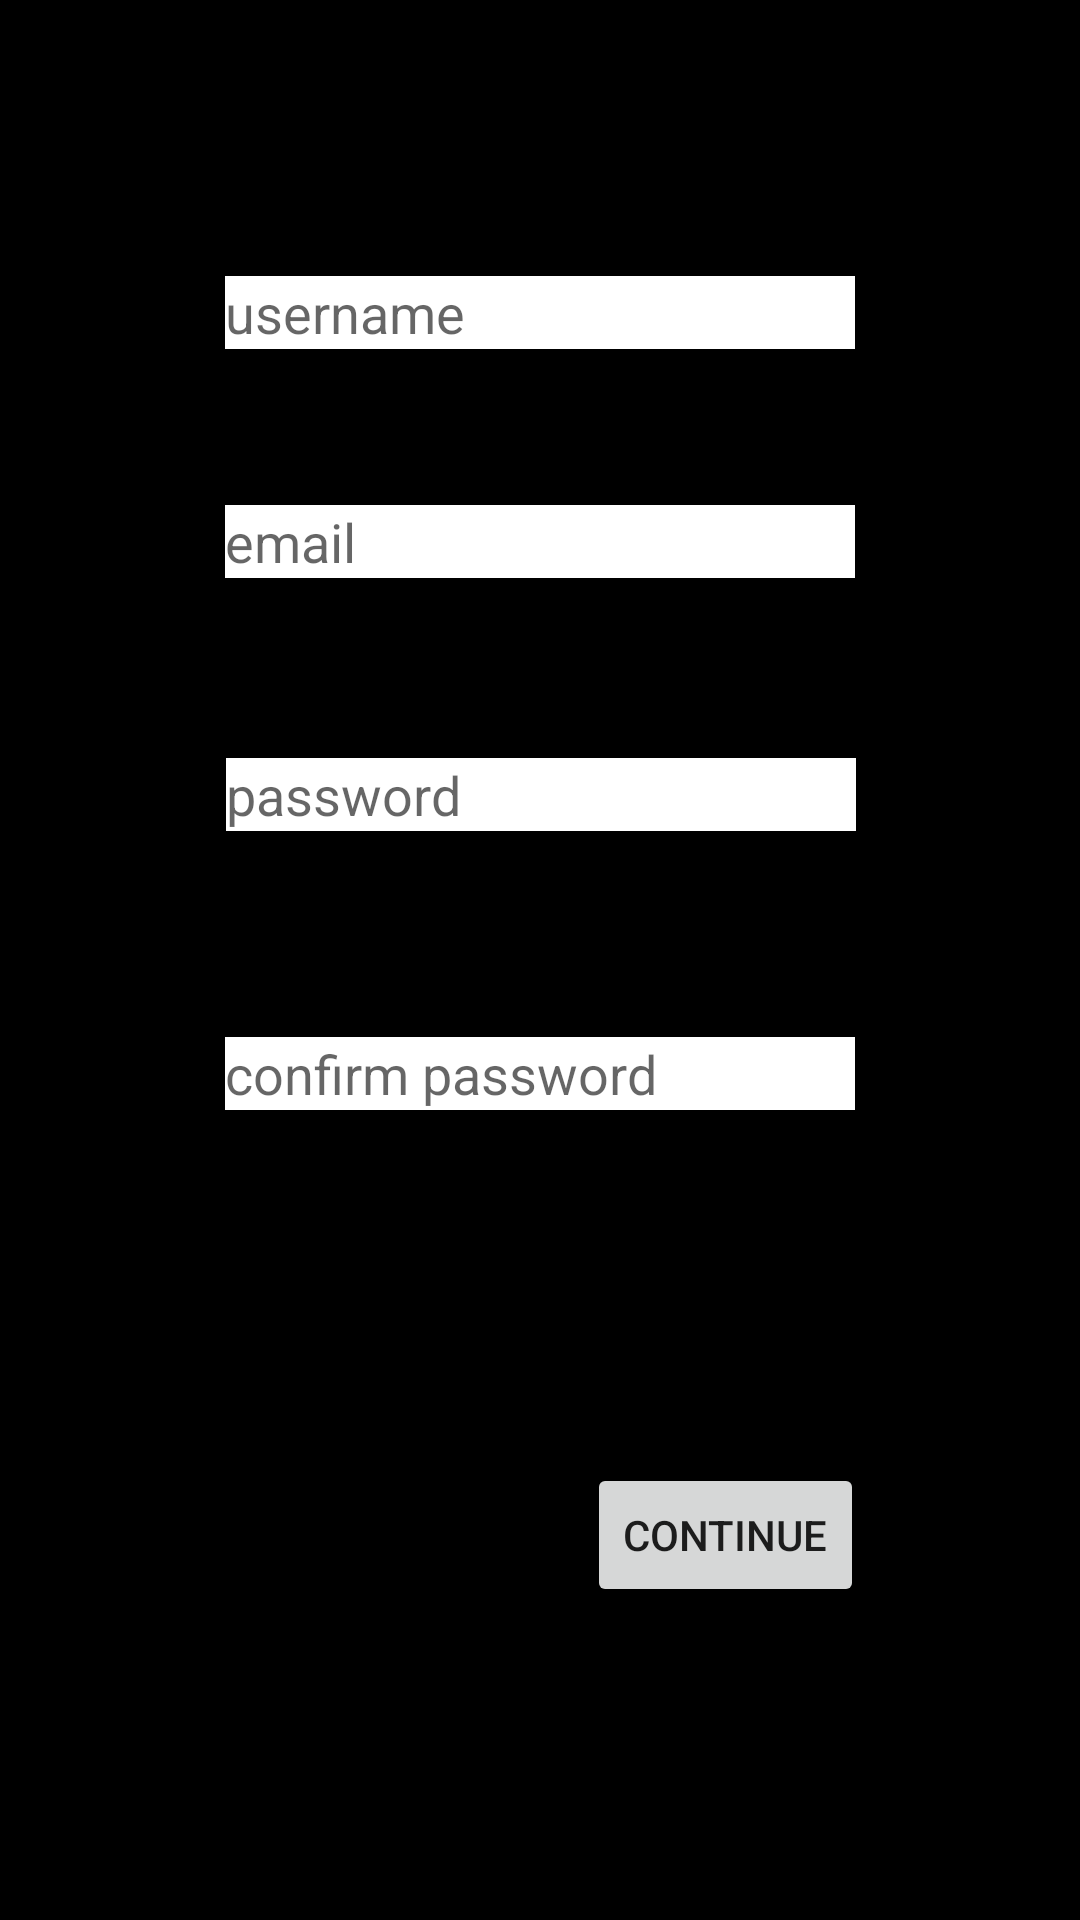

Here is an Android app screen rendered from its layout file. Give the layout XML and the strings, colors and styles it references.
<!-- AndroidManifest.xml: application theme Theme.AppCompat.Light.NoActionBar -->
<!-- res/layout/activity_register1.xml -->
<?xml version="1.0" encoding="utf-8"?>
<android.support.constraint.ConstraintLayout xmlns:android="http://schemas.android.com/apk/res/android"
    xmlns:app="http://schemas.android.com/apk/res-auto"
    xmlns:tools="http://schemas.android.com/tools"
    android:layout_width="match_parent"
    android:layout_height="match_parent"
    android:background="@android:color/black"
    tools:context=".Register1">

    <EditText
        android:id="@+id/email"
        android:layout_width="wrap_content"
        android:layout_height="wrap_content"
        android:layout_marginTop="52dp"
        android:background="@android:color/white"
        android:ems="10"
        android:hint="email"
        android:inputType="textEmailAddress"
        app:layout_constraintEnd_toEndOf="parent"
        app:layout_constraintHorizontal_bias="0.5"
        app:layout_constraintStart_toStartOf="parent"
        app:layout_constraintTop_toBottomOf="@+id/username" />

    <EditText
        android:id="@+id/username"
        android:layout_width="wrap_content"
        android:layout_height="wrap_content"
        android:layout_marginTop="92dp"
        android:background="@android:color/white"
        android:ems="10"
        android:hint="username"
        android:inputType="textPersonName"
        app:layout_constraintEnd_toEndOf="parent"
        app:layout_constraintHorizontal_bias="0.5"
        app:layout_constraintStart_toStartOf="parent"
        app:layout_constraintTop_toTopOf="parent" />

    <EditText
        android:id="@+id/password"
        android:layout_width="wrap_content"
        android:layout_height="wrap_content"
        android:layout_marginTop="60dp"
        android:background="@android:color/white"
        android:ems="10"
        android:hint="password"
        android:inputType="textPassword"
        app:layout_constraintEnd_toEndOf="parent"
        app:layout_constraintHorizontal_bias="0.502"
        app:layout_constraintStart_toStartOf="parent"
        app:layout_constraintTop_toBottomOf="@+id/email" />

    <EditText
        android:id="@+id/passwordConfirm"
        android:layout_width="wrap_content"
        android:layout_height="wrap_content"
        android:layout_marginBottom="8dp"
        android:layout_marginTop="36dp"
        android:background="@android:color/white"
        android:ems="10"
        android:hint="confirm password"
        android:inputType="textPassword"
        app:layout_constraintBottom_toBottomOf="parent"
        app:layout_constraintEnd_toEndOf="parent"
        app:layout_constraintHorizontal_bias="0.5"
        app:layout_constraintStart_toStartOf="parent"
        app:layout_constraintTop_toBottomOf="@+id/password"
        app:layout_constraintVertical_bias="0.111" />

    <Button
        android:id="@+id/continueButton"
        android:layout_width="wrap_content"
        android:layout_height="wrap_content"
        android:layout_marginBottom="8dp"
        android:layout_marginEnd="72dp"
        android:layout_marginLeft="8dp"
        android:layout_marginRight="72dp"
        android:layout_marginStart="8dp"
        android:layout_marginTop="8dp"
        android:text="continue"
        app:layout_constraintBottom_toBottomOf="parent"
        app:layout_constraintEnd_toEndOf="parent"
        app:layout_constraintHorizontal_bias="1.0"
        app:layout_constraintStart_toStartOf="parent"
        app:layout_constraintTop_toBottomOf="@+id/passwordConfirm"
        app:layout_constraintVertical_bias="0.533" />

</android.support.constraint.ConstraintLayout>
<!-- resources referenced by this layout -->
<resources>

</resources>
